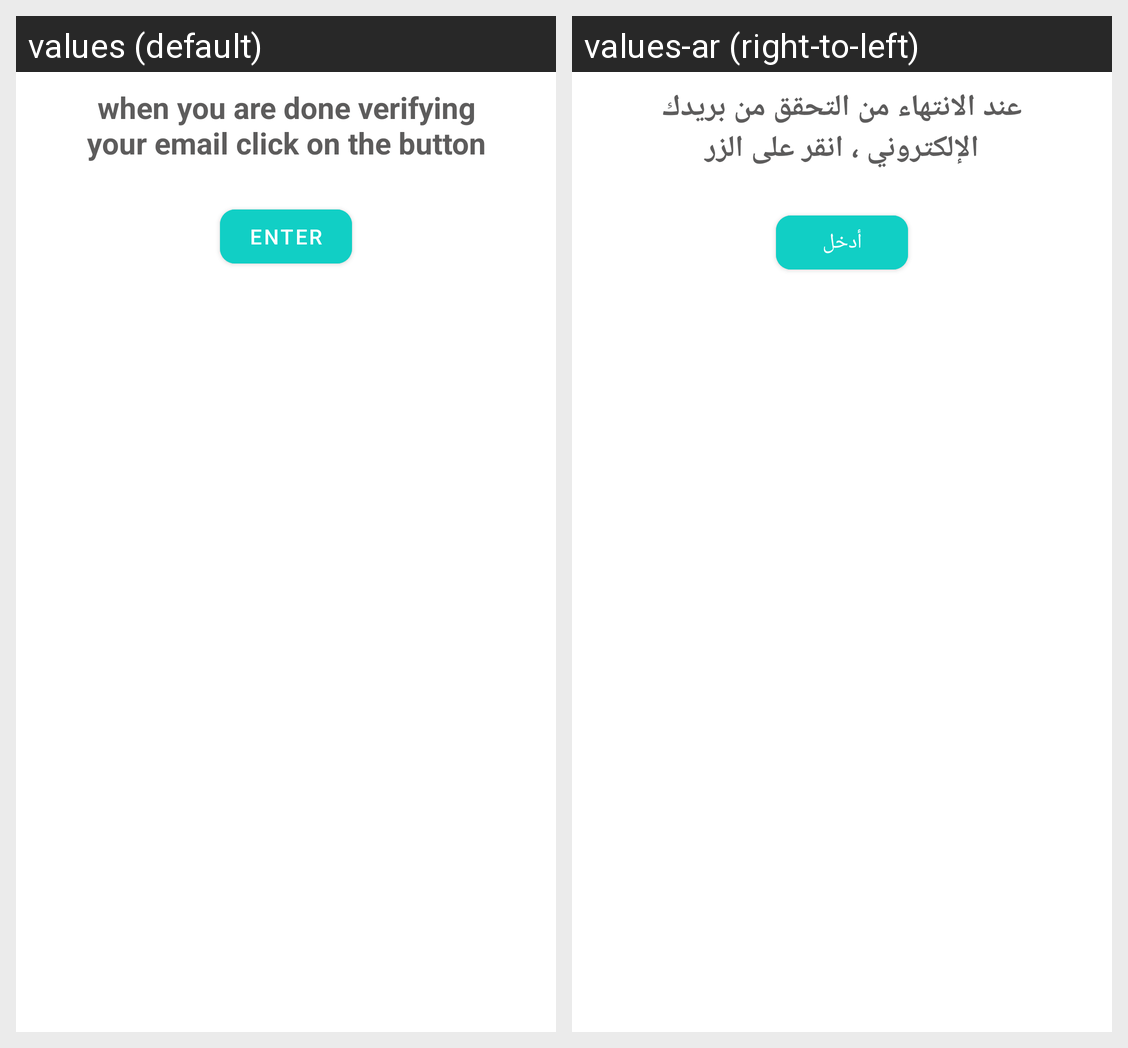

The Android screen above is rendered under two locales of the same app. Produce the string resources it draws, with the default and per-locale values.
Android screen res/layout/general_layout_verify_email.xml rendered under 2 locales, left to right: values (default), values-ar (right-to-left). Device: Nexus 5 (rendered at 1080×1920; each locale shown at half size, 540×960, under a caption strip naming it); theme AppTheme.
Strings drawn on this screen, with the default value and each locale's value (text and hints the layout hard-codes, and strings that could not be matched under every locale, appear in the picture but are not listed):

when_u_r_done_vrf
  values: when you are done verifying your email click on the button
  values-ar: عند الانتهاء من التحقق من بريدك الإلكتروني ، انقر على الزر

enter
  values: Enter
  values-ar: أدخل
